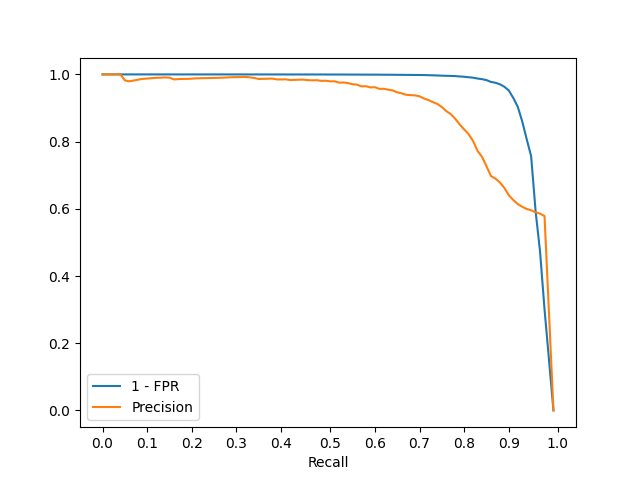

Data behind this chart, as committed beside it:
roc_recall, one_minus_fpr, roc_precision
0.000, 1.000, 1.000
0.010, 1.000, 1.000
0.020, 1.000, 1.000
0.030, 1.000, 1.000
0.040, 1.000, 1.000
0.050, 1.000, 0.982
0.060, 1.000, 0.979
0.070, 1.000, 0.982
0.080, 1.000, 0.984
0.090, 1.000, 0.987
0.100, 1.000, 0.988
0.110, 1.000, 0.989
0.120, 1.000, 0.990
0.130, 1.000, 0.990
0.140, 1.000, 0.991
0.150, 1.000, 0.990
0.160, 1.000, 0.985
0.170, 1.000, 0.986
0.180, 1.000, 0.986
0.190, 1.000, 0.987
0.200, 1.000, 0.987
0.210, 1.000, 0.988
0.220, 1.000, 0.989
0.230, 1.000, 0.989
0.240, 1.000, 0.989
0.250, 1.000, 0.989
0.260, 1.000, 0.990
0.270, 1.000, 0.990
0.280, 1.000, 0.991
0.290, 1.000, 0.992
0.300, 1.000, 0.992
0.310, 1.000, 0.992
0.320, 1.000, 0.992
0.330, 1.000, 0.991
0.340, 1.000, 0.989
0.350, 1.000, 0.986
0.360, 1.000, 0.987
0.370, 1.000, 0.987
0.380, 1.000, 0.988
0.390, 1.000, 0.985
0.400, 1.000, 0.985
0.410, 1.000, 0.985
0.420, 1.000, 0.983
0.430, 1.000, 0.984
0.440, 1.000, 0.984
0.450, 1.000, 0.984
0.460, 1.000, 0.983
0.470, 1.000, 0.982
0.480, 1.000, 0.983
0.490, 1.000, 0.981
0.500, 1.000, 0.981
0.510, 1.000, 0.979
0.520, 1.000, 0.979
0.530, 1.000, 0.975
0.540, 1.000, 0.976
0.550, 1.000, 0.974
0.560, 0.999, 0.971
0.570, 0.999, 0.969
0.580, 0.999, 0.964
0.590, 0.999, 0.965
... 42 more rows
